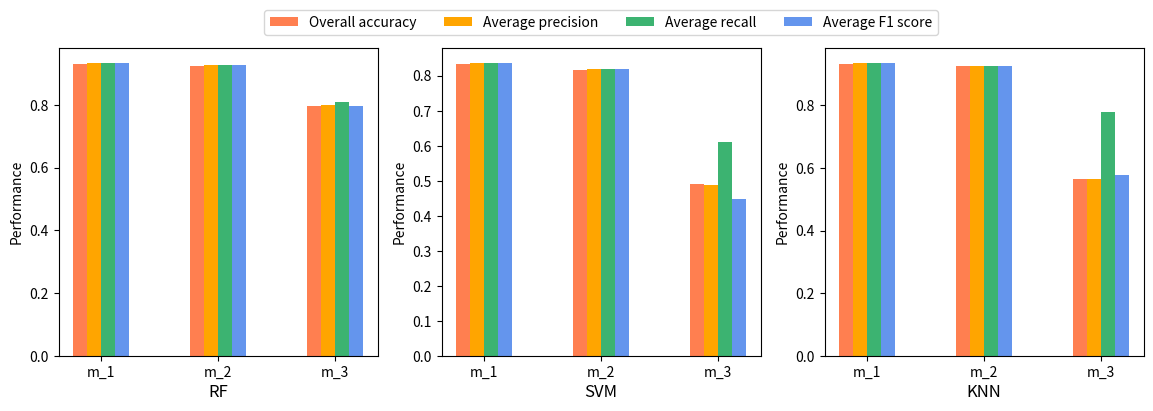

Generate this figure with matplotlib:
"""
Created on Wed Dec 15 15:11:21 2021
[redacted]
@purpose: visualization for accuracy assessment
"""
import numpy as np
import matplotlib.pyplot as plt


def vis_multi_bar():
    labels_method = ['m_1', 'm_2', 'm_3']
    # labels_method = ['Stacking pixels', 'Aggregate features', 'Aggregate predictions']
    labels_classifier = ['RF', 'SVM', 'KNN']

    rf_acc = [0.9314,0.9249,0.7967]
    rf_pre = [0.9341,0.9278,0.8007]
    rf_rec = [0.9345,0.9283,0.8087]
    rf_f1c = [0.9340,0.9276,0.7977]

    svm_acc = [0.8329,0.8154,0.4924]
    svm_pre = [0.8366,0.8186,0.4877]
    svm_rec = [0.8374,0.8203,0.6104]
    svm_f1c = [0.8366,0.8183,0.4484]

    knn_acc = [0.9334,0.9243,0.5638]
    knn_pre = [0.9363,0.9273,0.5639]
    knn_rec = [0.9353,0.9267,0.7779]
    knn_f1c = [0.9347,0.9261,0.5765]

    plt.figure(figsize=(14, 4))

    # random forest
    plt.subplot(131)
    x = np.arange(len(labels_method))
    width = 0.12
    plt.bar(x - 1.5 * width, rf_acc, width, color='coral', label='Overall accuracy')
    plt.bar(x - 0.5 * width, rf_pre, width, color='orange', label='Average precision')
    plt.bar(x + 0.5 * width, rf_rec, width, color='mediumseagreen', label='Average recall')
    plt.bar(x + 1.5 * width, rf_f1c, width, color='cornflowerblue', label='Average F1 score')
    plt.ylabel('Performance')
    plt.title('RF', y=-0.16)
    plt.xticks(x, labels=labels_method)

    # support vector machine
    plt.subplot(132)
    x = np.arange(len(labels_method))
    plt.bar(x - 1.5 * width, svm_acc, width, color='coral', label='Overall accuracy')
    plt.bar(x - 0.5 * width, svm_pre, width, color='orange', label='Average precision')
    plt.bar(x + 0.5 * width, svm_rec, width, color='mediumseagreen', label='Average recall')
    plt.bar(x + 1.5 * width, svm_f1c, width, color='cornflowerblue', label='Average F1 score')
    plt.ylabel('Performance')
    plt.title('SVM', y=-0.16)
    plt.xticks(x, labels=labels_method)
    plt.legend(bbox_to_anchor=(0.5, 1.02), ncol=4, loc='lower center')

    # knn
    plt.subplot(133)
    x = np.arange(len(labels_method))
    plt.bar(x - 1.5 * width, knn_acc, width, color='coral', label='Overall accuracy')
    plt.bar(x - 0.5 * width, knn_pre, width, color='orange', label='Average precision')
    plt.bar(x + 0.5 * width, knn_rec, width, color='mediumseagreen', label='Average recall')
    plt.bar(x + 1.5 * width, knn_f1c, width, color='cornflowerblue', label='Average F1 score')
    plt.ylabel('Performance')
    plt.title('KNN', y=-0.16)
    plt.xticks(x, labels=labels_method)
    plt.show()


if __name__ == '__main__':
    print('test')
    vis_multi_bar()
